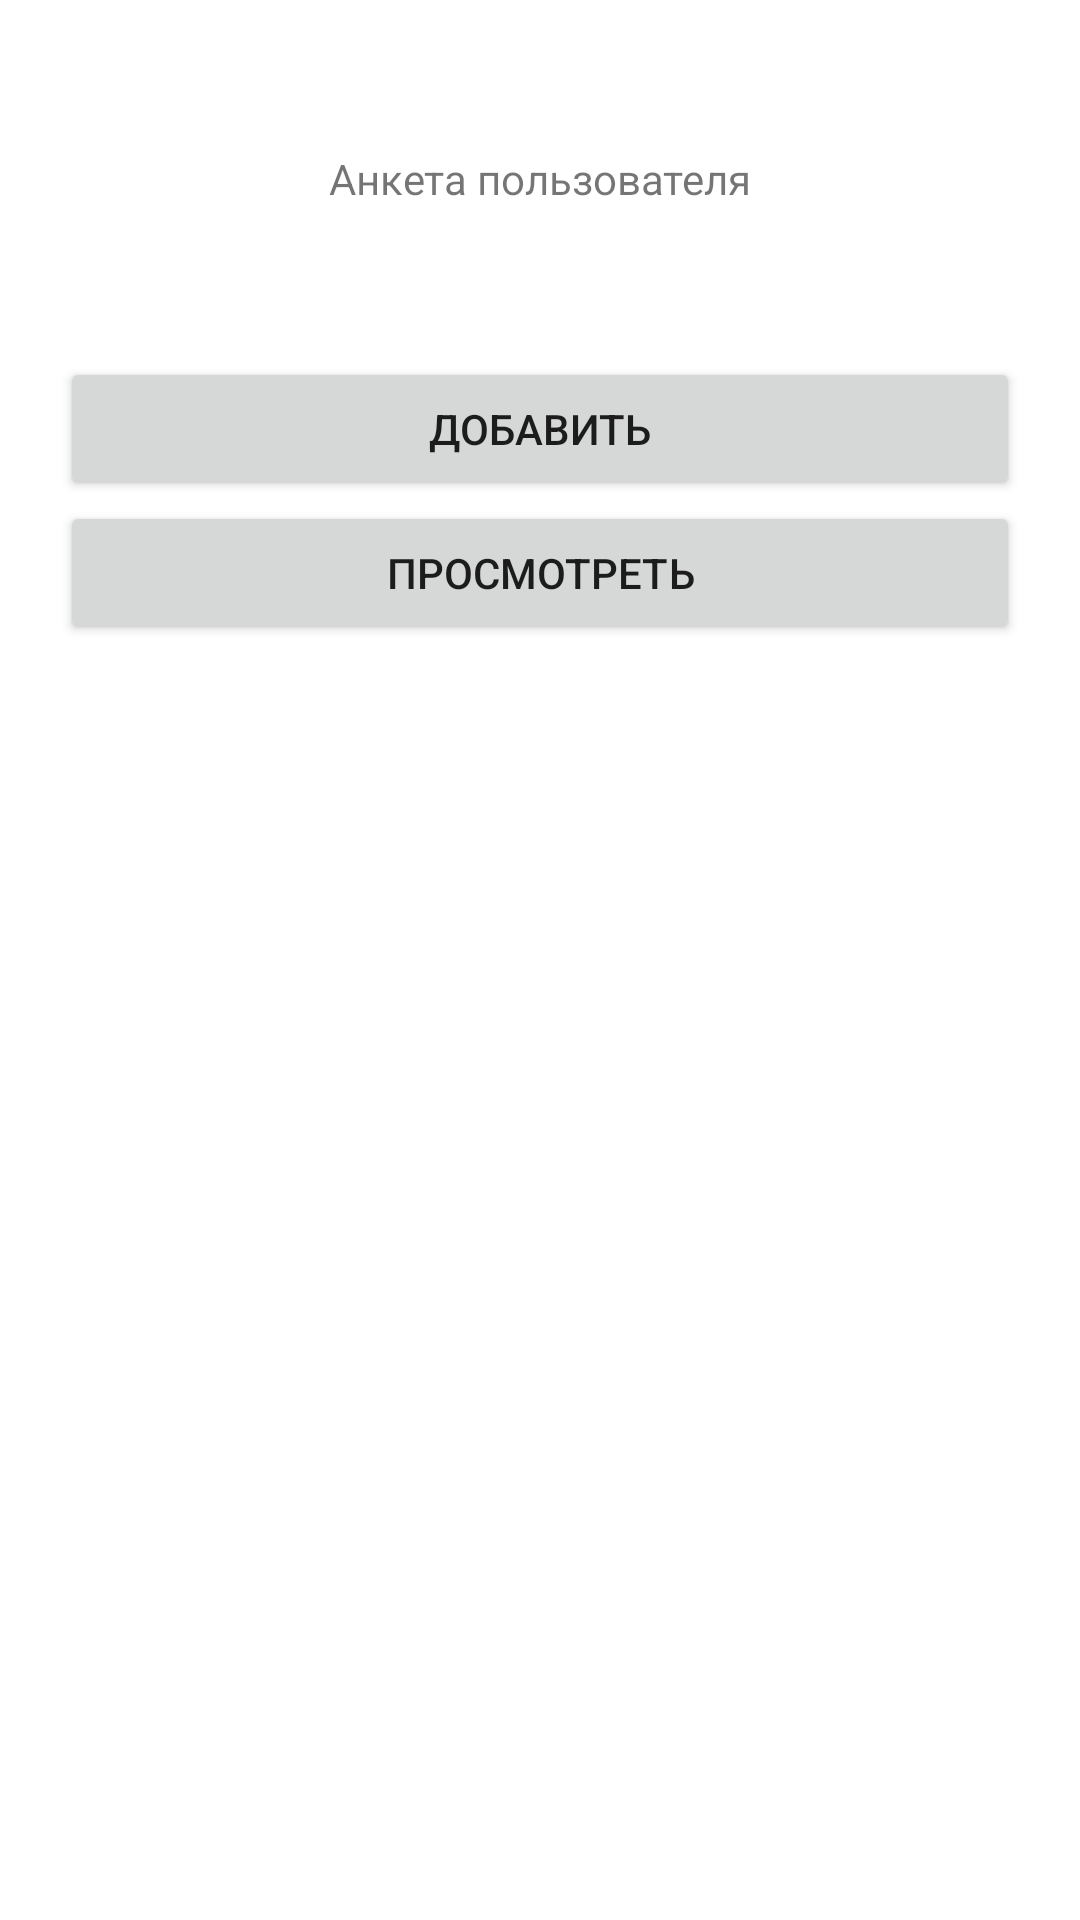

The Android layout XML behind this screen, and the referenced resources:
<!-- AndroidManifest.xml: application theme Theme.AnketaApp -->
<!-- res/layout/activity_main.xml -->
<?xml version="1.0" encoding="utf-8"?>
<LinearLayout
    xmlns:android="http://schemas.android.com/apk/res/android"
    android:layout_width="fill_parent"
    android:layout_height="fill_parent"
    android:orientation="vertical">

    <TextView
        android:layout_width="wrap_content"
        android:layout_height="wrap_content"
        android:text="Анкета пользователя"
        android:layout_gravity="center"
        android:layout_marginVertical="50dp"
        />

    <Button
        android:layout_width="match_parent"
        android:layout_height="wrap_content"
        android:id="@+id/btnAdd"
        android:text="Добавить"
        android:layout_gravity="center"
        android:layout_marginHorizontal="20dp"
        android:onClick="BtnClick">
    </Button>
    <Button
        android:layout_width="match_parent"
        android:layout_height="wrap_content"
        android:id="@+id/btnShow"
        android:text="Просмотреть"
        android:layout_gravity="center"
        android:layout_marginHorizontal="20dp"
        android:onClick="BtnClick">
    </Button>



</LinearLayout>
<!-- resources referenced by this layout -->
<resources>
  <style name="Theme.AnketaApp" parent="Theme.MaterialComponents.DayNight.DarkActionBar">
          
          <item name="colorPrimary">@color/purple_500</item>
          <item name="colorPrimaryVariant">@color/purple_700</item>
          <item name="colorOnPrimary">@color/white</item>
          
          <item name="colorSecondary">@color/teal_200</item>
          <item name="colorSecondaryVariant">@color/teal_700</item>
          <item name="colorOnSecondary">@color/black</item>
          
          <item name="android:statusBarColor" tools:targetApi="l">?attr/colorPrimaryVariant</item>
          
      </style>
  <!-- not gathered from this repository: default colours our renderer supplied (Android Studio template values) -->
  <color name="purple_500">#FF6200EE</color>
  <color name="purple_700">#FF3700B3</color>
  <color name="teal_200">#FF03DAC5</color>
  <color name="teal_700">#FF018786</color>
  <color name="black">#FF000000</color>
  <color name="white">#FFFFFFFF</color>
</resources>
